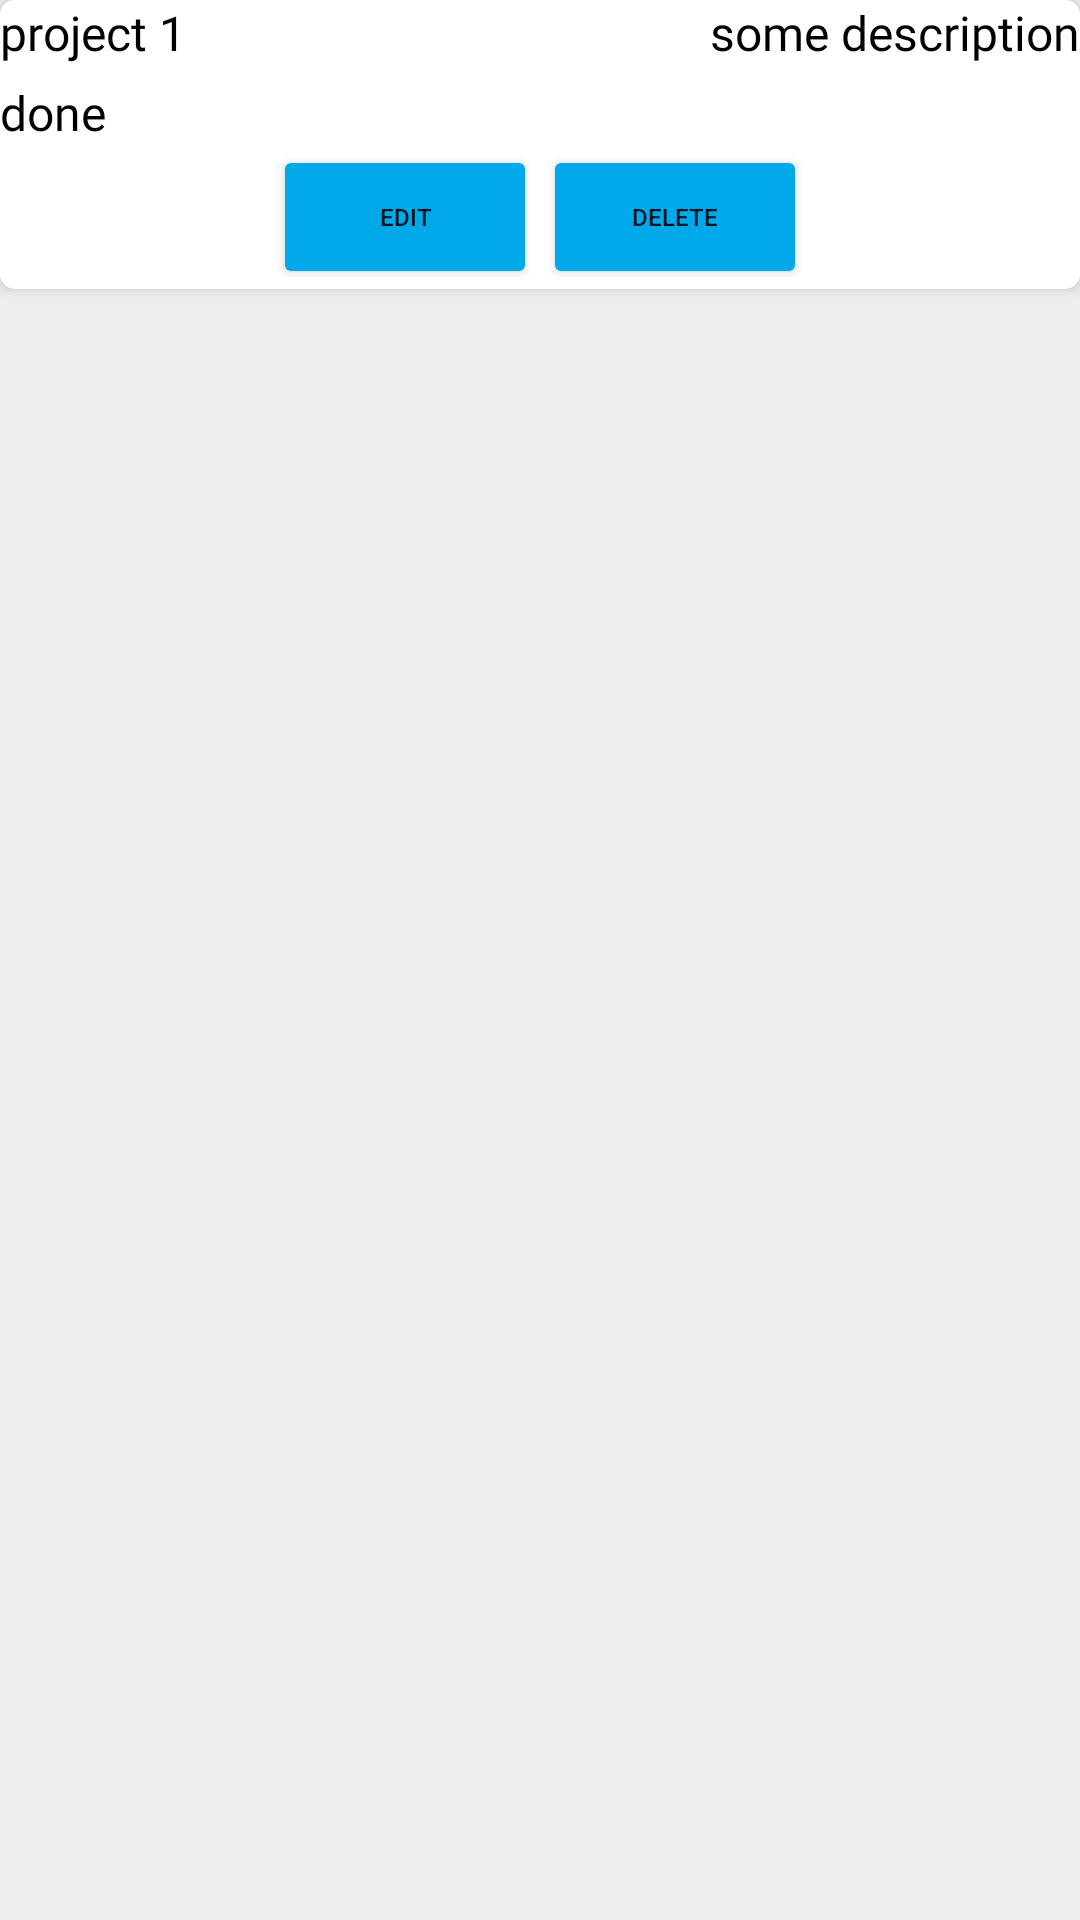

Android layout source for this screen:
<!-- AndroidManifest.xml: application theme Theme.MyApplication -->
<!-- res/layout/project_list_item.xml -->
<?xml version="1.0" encoding="utf-8"?>
<LinearLayout
    xmlns:app="http://schemas.android.com/apk/res-auto"
    android:layout_width="match_parent"
    android:layout_height="wrap_content"
    xmlns:android="http://schemas.android.com/apk/res/android"
    android:orientation="horizontal"
    android:background="#eee"
    >
<androidx.cardview.widget.CardView android:padding="5dp"
    app:cardCornerRadius="5dp"
    xmlns:android="http://schemas.android.com/apk/res/android"
    android:layout_width="match_parent"
    android:layout_marginBottom="2dp"
    android:background="#fff"
    android:layout_height="wrap_content"
    >
    <androidx.appcompat.widget.LinearLayoutCompat
        android:background="#fff"
    android:layout_width="match_parent"
    android:layout_height="match_parent"
    android:orientation="vertical">
    <TextView
        android:visibility="gone"
        android:layout_marginBottom="2dp"
        android:id="@+id/project_id_tv"
        android:layout_width="wrap_content"
        android:layout_height="wrap_content"
        android:textColor="@color/light_blue"
        android:text="#9888"/>
    <androidx.appcompat.widget.LinearLayoutCompat
        android:layout_width="match_parent"
        android:layout_height="wrap_content"
        android:orientation="horizontal">
        <TextView
            android:textColor="#000"
            android:id="@+id/project_name_tv"
            android:layout_width="0dp"
            android:layout_weight="1"
            android:layout_height="wrap_content"
            android:text="project 1"
            style="@style/item_text_style"
            />
        <TextView
            android:gravity="end"
            style="@style/item_text_style"
            android:textColor="#000"
            android:id="@+id/project_description_tv"
            android:layout_width="0dp"
            android:layout_weight="2"
            android:maxLines="2"
            android:layout_height="wrap_content"
            android:text="some description"/>
    </androidx.appcompat.widget.LinearLayoutCompat>
        <TextView
            android:layout_width="match_parent"
            android:layout_height="wrap_content"
            style="@style/item_text_style"
            android:id="@+id/status_tv"
            android:text="done"
            android:layout_marginTop="5dp"
            android:textColor="#000"
            />
    <LinearLayout
        android:layout_width="match_parent"
        android:layout_height="wrap_content"
        android:orientation="horizontal"
        android:gravity="center"
        >
        <Button
            android:layout_width="wrap_content"
            android:layout_height="wrap_content"
            android:id="@+id/editBtn"
            android:text="Edit"
            style="@style/item_action_btn_style"
            android:layout_marginEnd="2dp"
            />
        <Button
            android:layout_width="wrap_content"
            android:layout_height="wrap_content"
            android:id="@+id/deleteBtn"
            android:text="Delete"
            style="@style/item_action_btn_style"
            />
    </LinearLayout>
</androidx.appcompat.widget.LinearLayoutCompat>
</androidx.cardview.widget.CardView>
</LinearLayout>
<!-- resources referenced by this layout -->
<resources>
  <color name="light_blue">#01A9EA</color>
  <style name="item_action_btn_style" parent="frag_action_btn">
          <item name="android:textSize">8sp</item>
          <item name="android:padding">0dp</item>
      </style>
  <style name="item_text_style">
          <item name="android:fontFamily">@font/antic</item>
          <item name="android:textSize">16sp</item>
      </style>
  <style name="Theme.MyApplication" parent="Theme.MaterialComponents.DayNight.NoActionBar">
          <item name="android:buttonTint">@color/light_blue</item>
          
          <item name="colorPrimary">#2179DD</item>
          <item name="colorPrimaryVariant">#0277BD</item>
          <item name="colorOnPrimary">@color/white</item>
          
          <item name="colorSecondary">#155BAA</item>
          <item name="colorSecondaryVariant">@color/teal_700</item>
          <item name="colorOnSecondary">@color/black</item>
          
          <item name="android:statusBarColor" tools:targetApi="l">?attr/colorPrimaryVariant</item>
          
      </style>
  <style name="frag_action_btn" parent="@style/ThemeOverlay.Material3.Button">
          <item name="android:backgroundTint">@color/light_blue</item>
      </style>
  <color name="white">#FFFFFFFF</color>
  <color name="teal_700">#FF018786</color>
  <color name="black">#FF000000</color>
</resources>
